Image classification data set "Banana Disease Recognition" (kavitha-35/Banana-Leaf-Disease-Detection on GitHub). Class labels (7): banana black sigatoka disease, banana bract mosaic virus disease, banana healthy leaf, banana insect pest disease, banana moko disease, banana panama disease, banana yellow sigatoka disease.

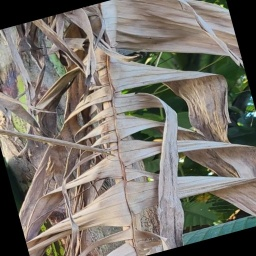
Label: banana moko disease

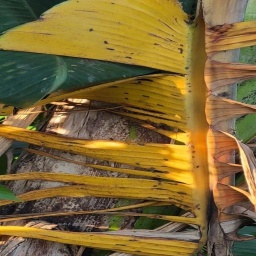
Label: banana panama disease

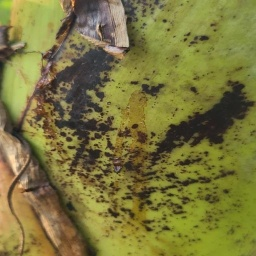
Label: banana bract mosaic virus disease

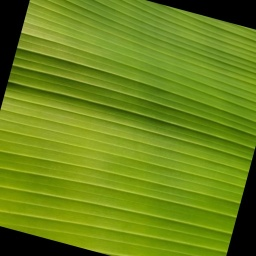
Label: banana healthy leaf

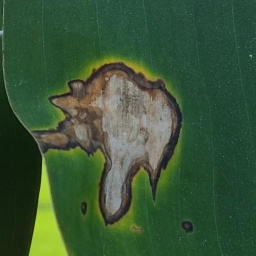
Label: banana black sigatoka disease

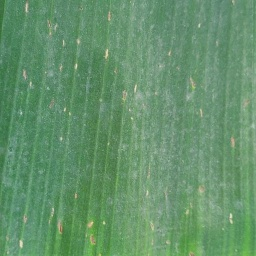
Label: banana insect pest disease
